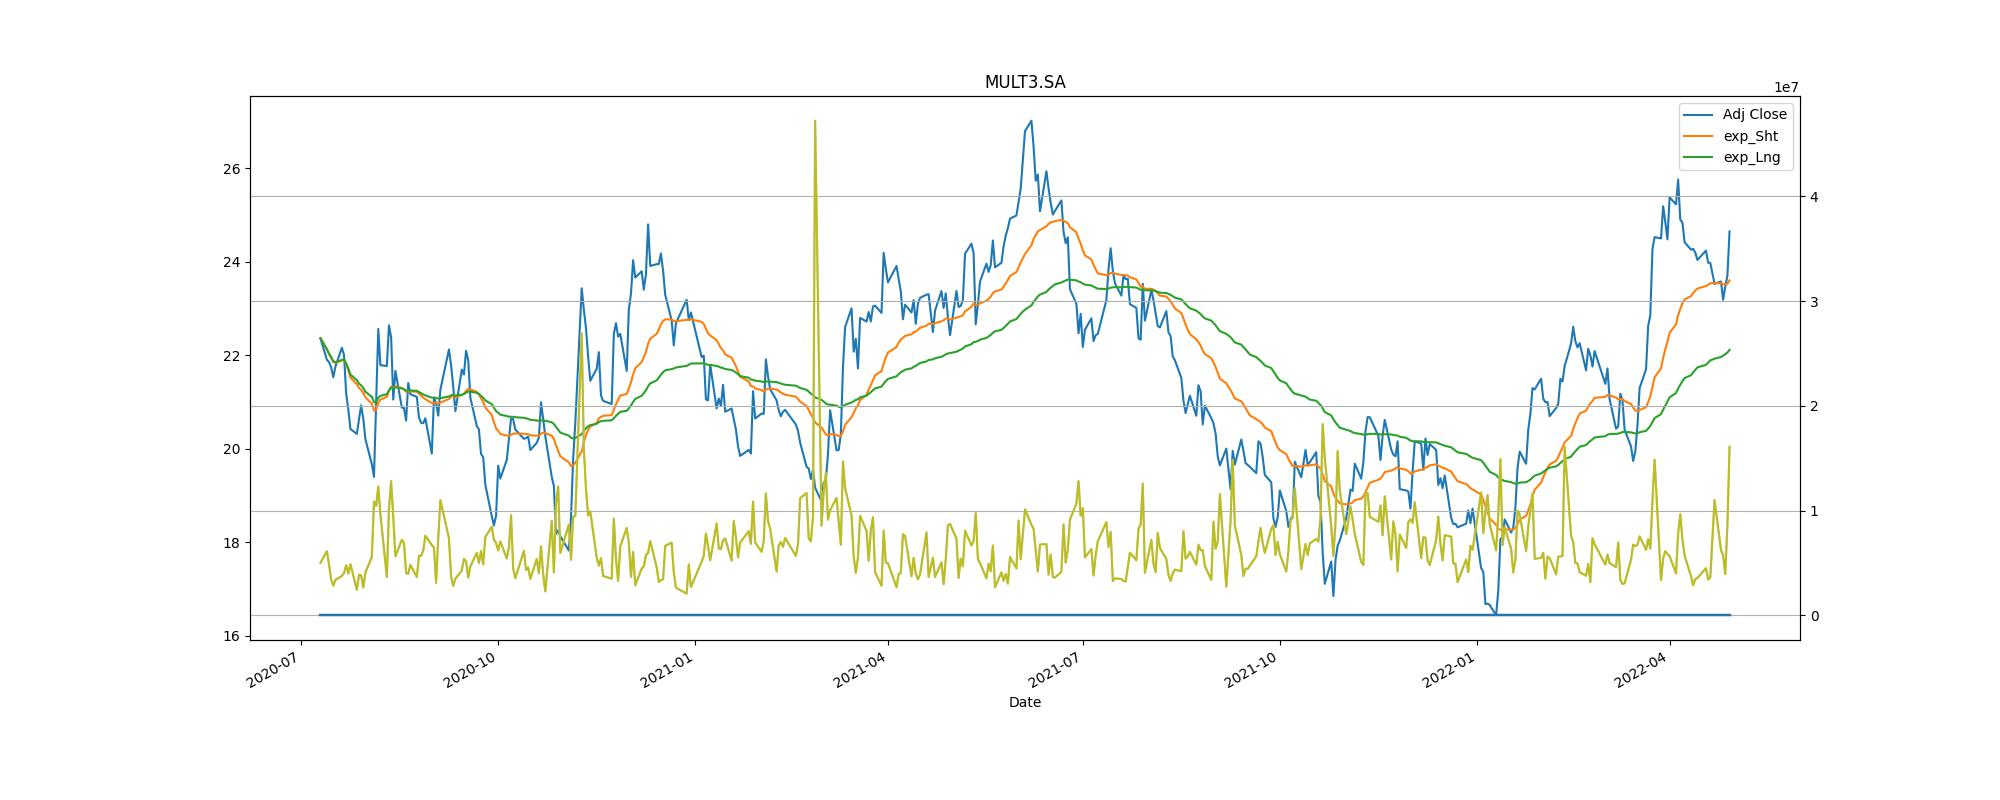

The file beside this chart, header and first rows:
Adj Close, action, Stop_loss
22.38, buy, 20.14
20.87, sell, 18.79
21.59, buy, 19.43
20.41, sell, 18.37
21.71, buy, 19.54
19.85, sell, 17.86
22.72, buy, 20.45
22.9, sell, 20.61
21.0, buy, 18.9
